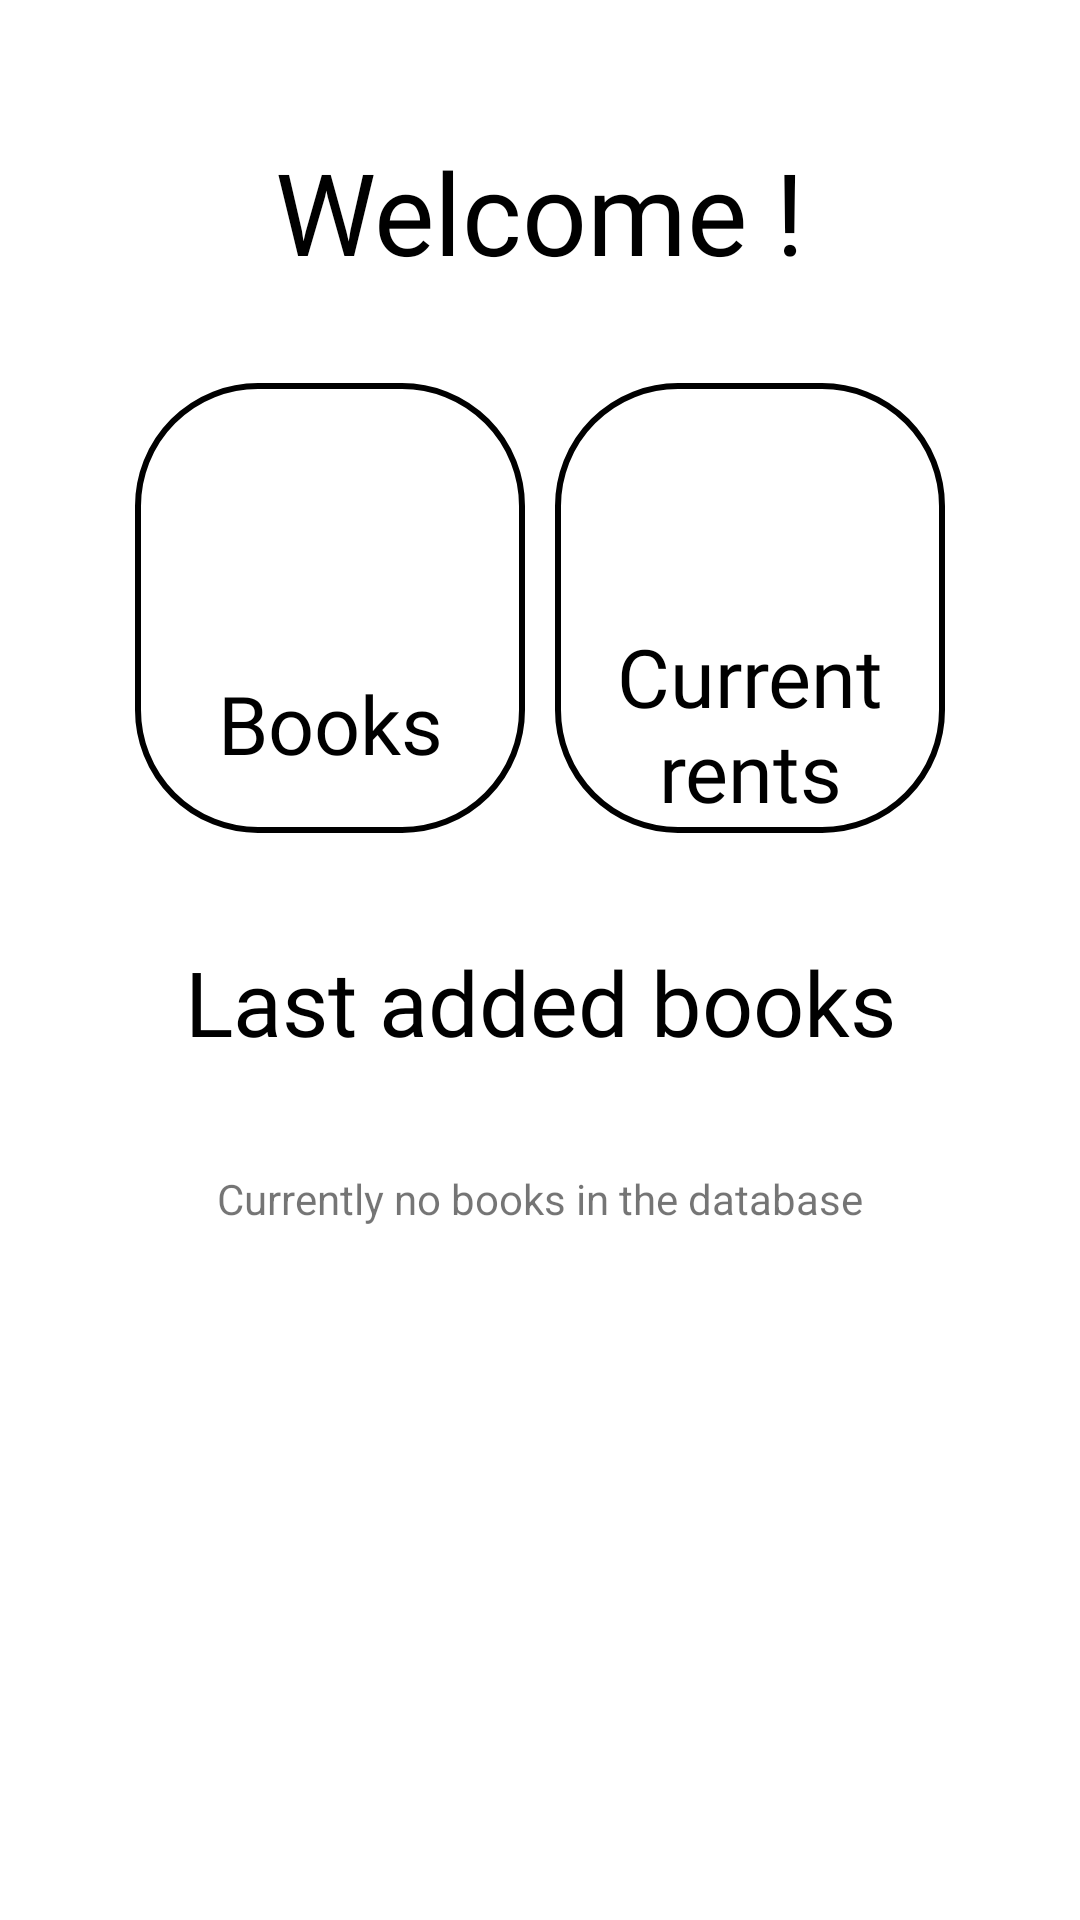

Here is an Android app screen rendered from its layout file. Give the layout XML and the strings, colors and styles it references.
<!-- AndroidManifest.xml: application theme Theme.Bookmybook -->
<!-- res/layout/fragment_home.xml -->
<?xml version="1.0" encoding="utf-8"?>
<androidx.constraintlayout.widget.ConstraintLayout xmlns:android="http://schemas.android.com/apk/res/android"
    xmlns:app="http://schemas.android.com/apk/res-auto"
    xmlns:tools="http://schemas.android.com/tools"
    android:layout_width="match_parent"
    android:layout_height="match_parent"
    tools:context=".ui.home.HomeFragment">

    <TextView
        android:id="@+id/text_title"
        android:layout_width="wrap_content"
        android:layout_height="wrap_content"
        android:layout_marginTop="45dp"
        android:fontFamily="@font/inika_bold"
        android:text="@string/title"
        android:textColor="@color/black"
        android:textSize="38sp"
        app:layout_constraintEnd_toEndOf="parent"
        app:layout_constraintStart_toStartOf="parent"
        app:layout_constraintTop_toTopOf="parent" />

    <TextView
        android:id="@+id/text_nbbooks"
        android:layout_width="0dp"
        android:layout_height="wrap_content"
        android:layout_marginTop="10dp"
        android:fontFamily="@font/inika_bold"
        android:textAlignment="center"
        android:textColor="@color/black"
        android:textSize="50sp"
        app:layout_constraintEnd_toEndOf="@+id/box_books"
        app:layout_constraintStart_toStartOf="@+id/box_books"
        app:layout_constraintTop_toTopOf="@+id/box_books" />

    <TextView
        android:id="@+id/text_books"
        android:layout_width="wrap_content"
        android:layout_height="wrap_content"
        android:layout_marginTop="32dp"
        android:layout_marginBottom="32dp"
        android:fontFamily="@font/inika_bold"
        android:text="@string/text_books"
        android:textColor="@color/black"
        android:textSize="27sp"
        app:layout_constraintBottom_toBottomOf="@+id/box_books"
        app:layout_constraintEnd_toEndOf="@+id/box_books"
        app:layout_constraintStart_toStartOf="@+id/box_books"
        app:layout_constraintTop_toBottomOf="@+id/text_nbbooks" />

    <TextView
        android:id="@+id/box_books"
        android:layout_width="130dp"
        android:layout_height="150dp"
        android:layout_marginStart="45dp"
        android:layout_marginTop="32dp"
        android:background="@drawable/box"
        app:layout_constraintStart_toStartOf="parent"
        app:layout_constraintTop_toBottomOf="@+id/text_title" />

    <TextView
        android:id="@+id/text_nbrents"
        android:layout_width="0dp"
        android:layout_height="wrap_content"
        android:layout_marginTop="10dp"
        android:fontFamily="@font/inika_bold"
        android:textAlignment="center"
        android:textColor="@color/black"
        android:textSize="50sp"
        app:layout_constraintEnd_toEndOf="@+id/box_rents"
        app:layout_constraintStart_toStartOf="@+id/box_rents"
        app:layout_constraintTop_toTopOf="@+id/box_rents" />

    <TextView
        android:id="@+id/text_rents"
        android:layout_width="0dp"
        android:layout_height="wrap_content"
        android:layout_marginTop="12dp"
        android:layout_marginBottom="12dp"
        android:fontFamily="@font/inika_bold"
        android:text="@string/text_rents"
        android:textAlignment="center"
        android:textColor="@color/black"
        android:textSize="27sp"
        app:layout_constraintBottom_toBottomOf="@+id/box_rents"
        app:layout_constraintEnd_toEndOf="@+id/box_rents"
        app:layout_constraintStart_toStartOf="@+id/box_rents"
        app:layout_constraintTop_toBottomOf="@+id/text_nbrents" />

    <TextView
        android:id="@+id/box_rents"
        android:layout_width="130dp"
        android:layout_height="150dp"
        android:layout_marginTop="32dp"
        android:layout_marginEnd="45dp"
        android:background="@drawable/box"
        app:layout_constraintEnd_toEndOf="parent"
        app:layout_constraintTop_toBottomOf="@+id/text_title" />

    <TextView
        android:id="@+id/text_lastadd"
        android:layout_width="wrap_content"
        android:layout_height="wrap_content"
        android:layout_marginTop="36dp"
        android:fontFamily="@font/inika_bold"
        android:text="@string/text_lastscan"
        android:textColor="@color/black"
        android:textSize="30sp"
        app:layout_constraintEnd_toEndOf="parent"
        app:layout_constraintStart_toStartOf="parent"
        app:layout_constraintTop_toBottomOf="@+id/box_books" />

    <androidx.recyclerview.widget.RecyclerView
        android:id="@+id/recyclerLastBooks"
        android:layout_width="wrap_content"
        android:layout_height="wrap_content"
        android:layout_marginStart="45dp"
        android:layout_marginTop="18dp"
        android:layout_marginEnd="45dp"
        android:elevation="0dp"
        app:layout_constraintEnd_toEndOf="parent"
        app:layout_constraintStart_toStartOf="parent"
        app:layout_constraintTop_toBottomOf="@+id/text_lastadd" />

    <TextView
        android:id="@+id/textNoBooks"
        android:layout_width="wrap_content"
        android:layout_height="wrap_content"
        android:layout_marginStart="45dp"
        android:layout_marginTop="36dp"
        android:layout_marginEnd="45dp"
        android:text="@string/no_books"
        android:visibility="visible"
        app:layout_constraintEnd_toEndOf="parent"
        app:layout_constraintStart_toStartOf="parent"
        app:layout_constraintTop_toBottomOf="@+id/text_lastadd" />

    
</androidx.constraintlayout.widget.ConstraintLayout>
<!-- resources referenced by this layout -->
<resources>
  <color name="black">#FF000000</color>
  <!-- drawable box (drawable) -->
  <?xml version="1.0" encoding="utf-8"?>
  <selector xmlns:android="http://schemas.android.com/apk/res/android">
      <item>
          <shape android:shape="rectangle">
              <solid android:color="@android:color/transparent" />
              <stroke android:width="2dp" android:color="@color/black"/>
              <corners android:radius="40dp"/>
          </shape>
      </item>
  </selector>
  <string name="no_books">Currently no books in the database</string>
  <string name="text_books">Books</string>
  <string name="text_lastscan">Last added books</string>
  <string name="text_rents">Current rents</string>
  <string name="title">Welcome !</string>
  <string name="urgent_rent">Urgent rent</string>
  <style name="Theme.Bookmybook" parent="Theme.MaterialComponents.DayNight.NoActionBar">
          <item name="colorPrimary">@color/white</item>
          <item name="colorSecondary">@color/black</item>
      </style>
  <color name="white">#D9D9D9</color>
</resources>
